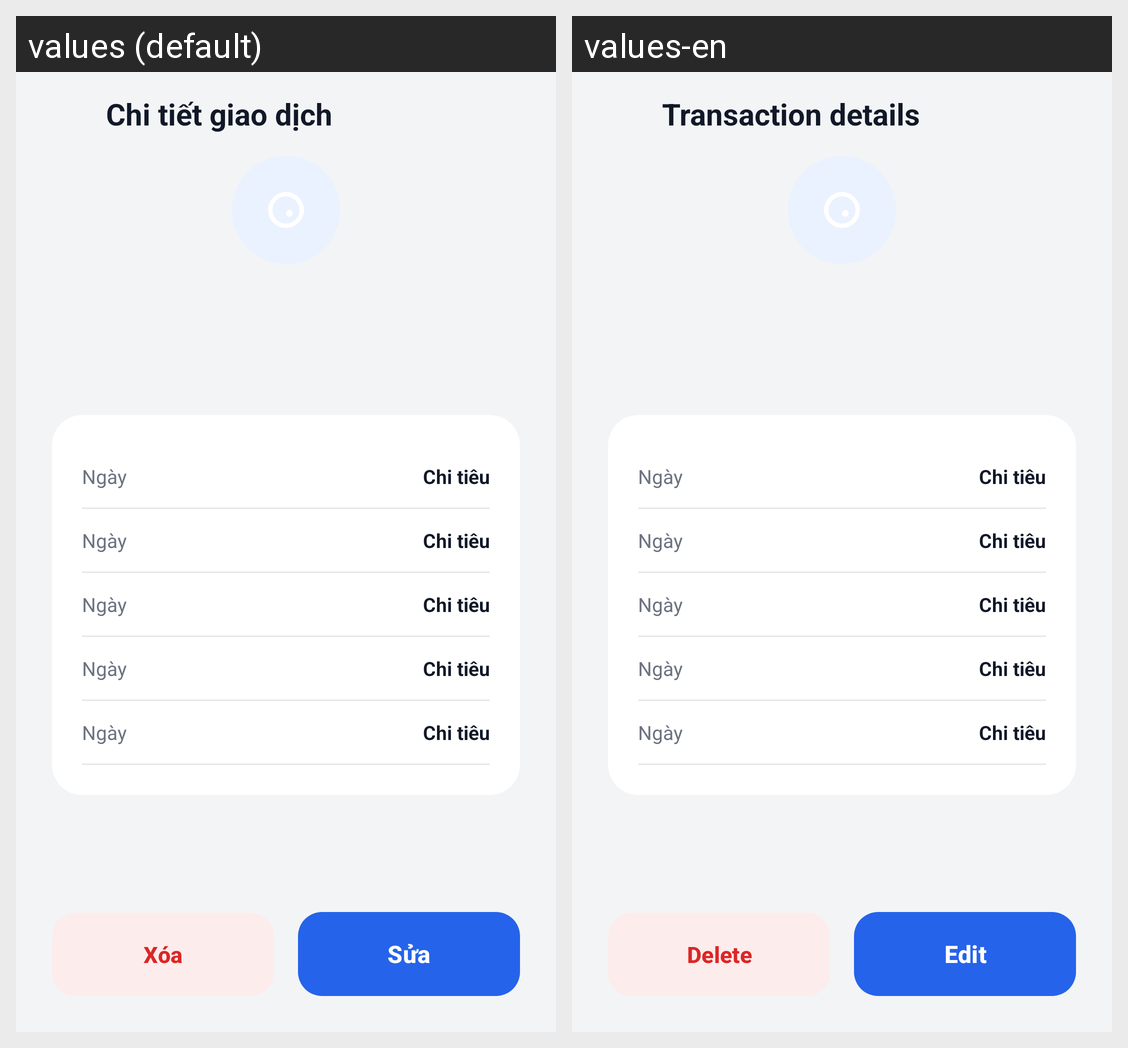

For this localized Android screen grid, give each drawn string resource with its value in every locale shown.
Android screen res/layout/activity_detail.xml rendered under 2 locales, left to right: values (default), values-en. Device: Nexus 5 (rendered at 1080×1920; each locale shown at half size, 540×960, under a caption strip naming it); theme Theme.SmartExpense.
Strings drawn on this screen, with the default value and each locale's value (text and hints the layout hard-codes, and strings that could not be matched under every locale, appear in the picture but are not listed):

detail_title
  values: Chi tiết giao dịch
  values-en: Transaction details

btn_delete
  values: Xóa
  values-en: Delete

btn_edit
  values: Sửa
  values-en: Edit
